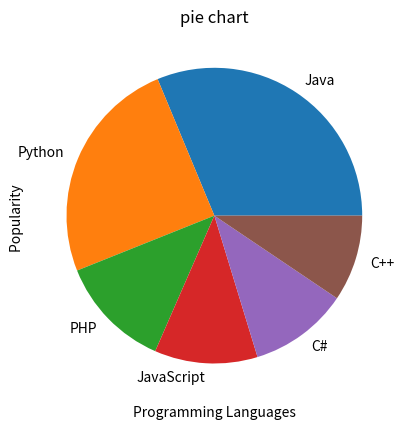

Source code (Python):
import matplotlib.pyplot as plt
import numpy as np
x =np.array(['Java','Python','PHP','JavaScript','C#','C++'])
y = np.array([22.2, 17.6, 8.8, 8.0, 7.7, 6.7])
plt.pie(y, labels=x)
plt.xlabel("Programming Languages")
plt.ylabel("Popularity ")
plt.title("pie chart")
plt.show()
